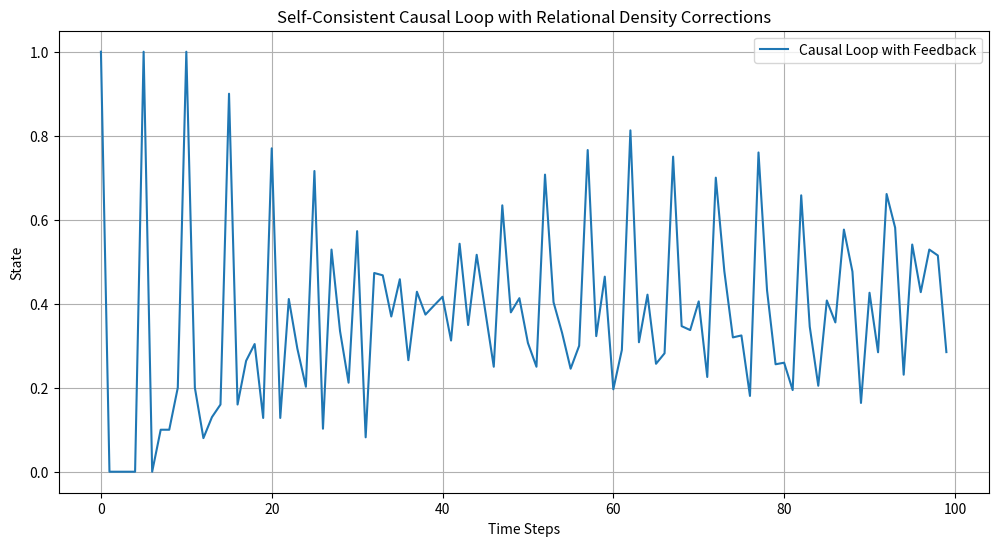

The script that saved this image:

import numpy as np
import matplotlib.pyplot as plt

# Parameters
time_steps = 100
delay = 5
alpha = 0.8
relational_density_corrections = [0, 0.05, 0.1, 0.2]

# Simulate the causal loop
time = np.arange(0, time_steps)
state = np.zeros(time_steps)
state[0] = 1  # Initial state

# Apply the feedback loop
for t in range(delay, time_steps):
    state[t] = alpha * state[t - delay] + np.random.choice(relational_density_corrections)

# Plot the causal loop
plt.figure(figsize=(12, 6))
plt.plot(time, state, label="Causal Loop with Feedback")
plt.title("Self-Consistent Causal Loop with Relational Density Corrections")
plt.xlabel("Time Steps")
plt.ylabel("State")
plt.legend()
plt.grid(True)
plt.show()
